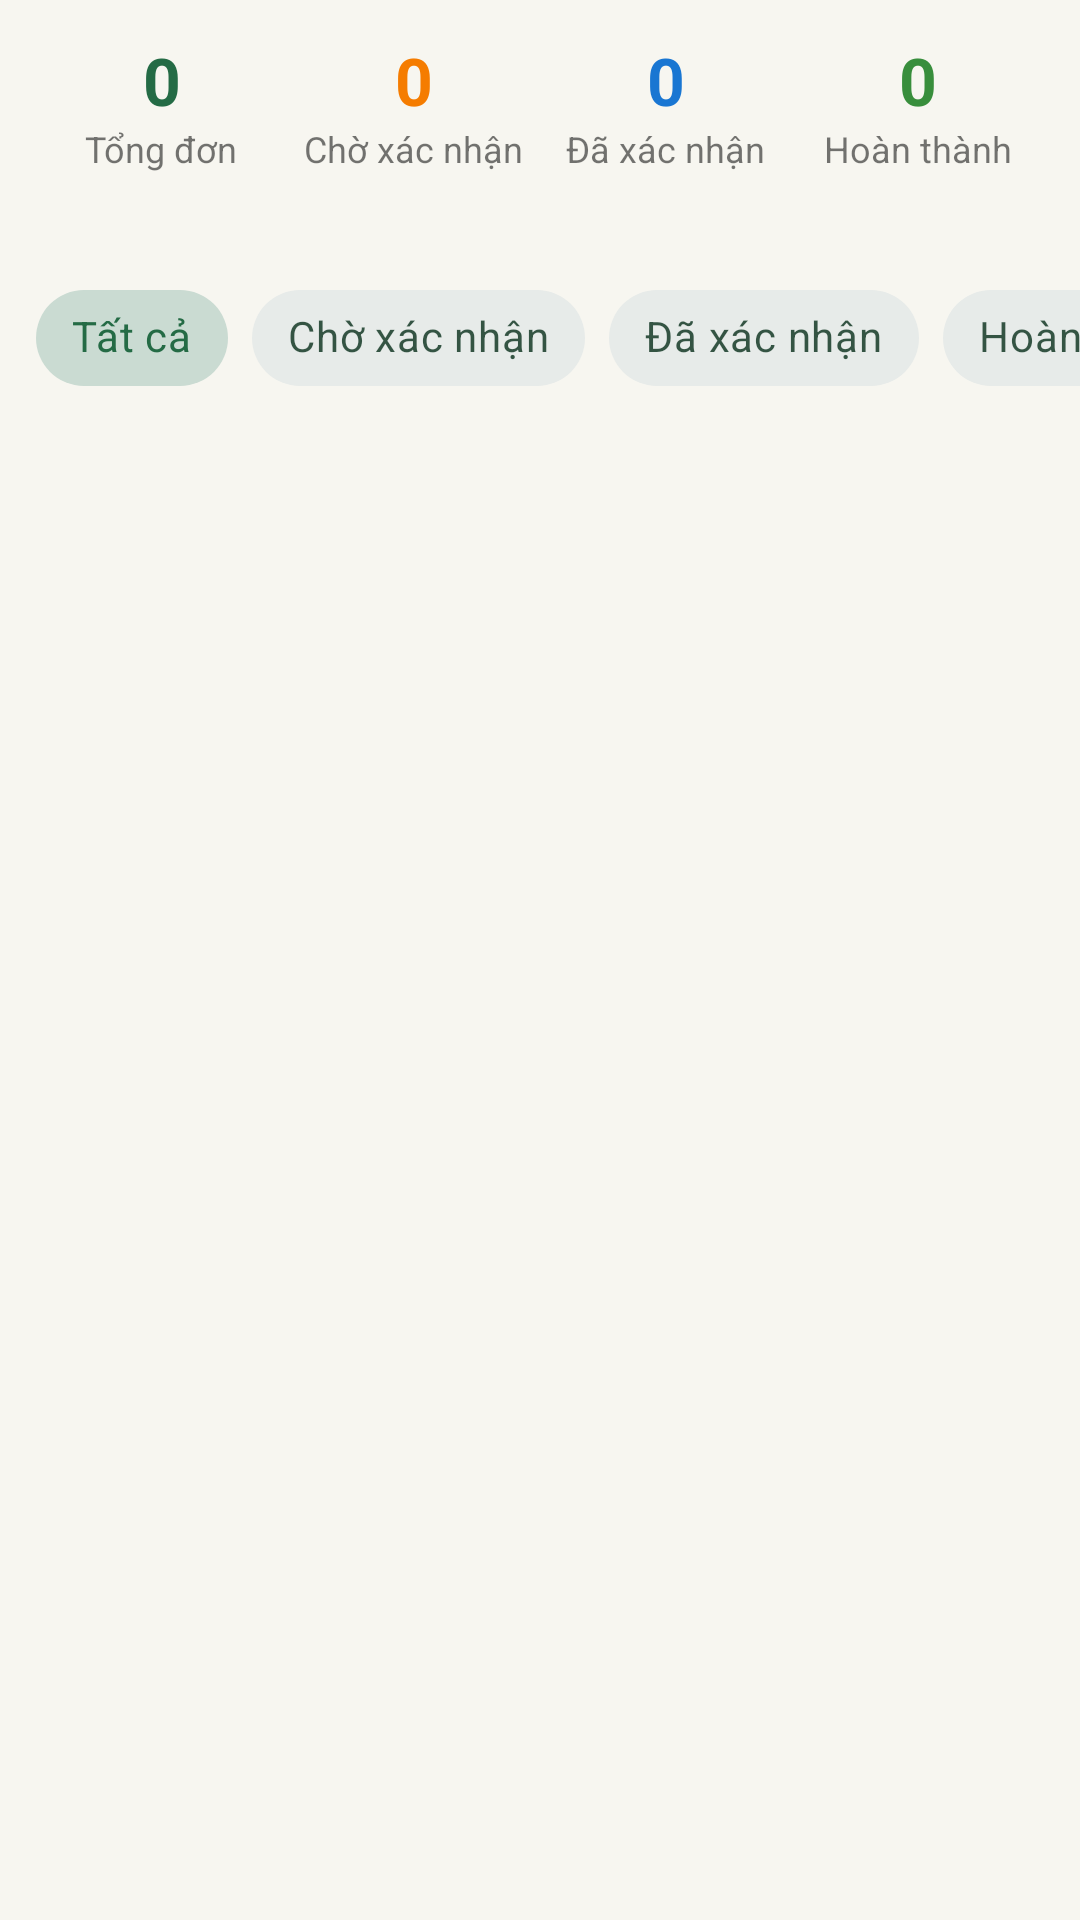

Reconstruct the res/layout file that produces this screen, plus the resources it refers to.
<!-- AndroidManifest.xml: application theme Theme.Bth2 -->
<!-- res/layout/activity_admin_order_management.xml -->
<?xml version="1.0" encoding="utf-8"?>
<LinearLayout xmlns:android="http://schemas.android.com/apk/res/android"
    xmlns:app="http://schemas.android.com/apk/res-auto"
    android:layout_width="match_parent"
    android:layout_height="match_parent"
    android:orientation="vertical">

    <LinearLayout
        android:layout_width="match_parent"
        android:layout_height="wrap_content"
        android:orientation="horizontal"
        android:paddingHorizontal="12dp"
        android:paddingTop="12dp">

        <LinearLayout
            android:layout_width="0dp"
            android:layout_height="wrap_content"
            android:layout_weight="1"
            android:gravity="center"
            android:orientation="vertical">

            <TextView
                android:id="@+id/textStatTotal"
                android:layout_width="wrap_content"
                android:layout_height="wrap_content"
                android:text="0"
                android:textColor="?attr/colorPrimary"
                android:textSize="22sp"
                android:textStyle="bold" />

            <TextView
                android:layout_width="wrap_content"
                android:layout_height="wrap_content"
                android:text="@string/admin_orders_stat_total"
                android:textSize="12sp" />
        </LinearLayout>
        <LinearLayout
            android:layout_width="0dp"
            android:layout_height="wrap_content"
            android:layout_weight="1"
            android:gravity="center"
            android:orientation="vertical">

            <TextView
                android:id="@+id/textStatPending"
                android:layout_width="wrap_content"
                android:layout_height="wrap_content"
                android:text="0"
                android:textColor="@color/order_status_pending"
                android:textSize="22sp"
                android:textStyle="bold" />

            <TextView
                android:layout_width="wrap_content"
                android:layout_height="wrap_content"
                android:text="@string/order_status_pending"
                android:textSize="12sp" />
        </LinearLayout>
        <LinearLayout
            android:layout_width="0dp"
            android:layout_height="wrap_content"
            android:layout_weight="1"
            android:gravity="center"
            android:orientation="vertical">

            <TextView
                android:id="@+id/textStatConfirmed"
                android:layout_width="wrap_content"
                android:layout_height="wrap_content"
                android:text="0"
                android:textColor="@color/order_status_confirmed"
                android:textSize="22sp"
                android:textStyle="bold" />

            <TextView
                android:layout_width="wrap_content"
                android:layout_height="wrap_content"
                android:text="@string/order_status_confirmed"
                android:textSize="12sp" />
        </LinearLayout>
        <LinearLayout
            android:layout_width="0dp"
            android:layout_height="wrap_content"
            android:layout_weight="1"
            android:gravity="center"
            android:orientation="vertical">

            <TextView
                android:id="@+id/textStatCompleted"
                android:layout_width="wrap_content"
                android:layout_height="wrap_content"
                android:text="0"
                android:textColor="@color/order_status_completed"
                android:textSize="22sp"
                android:textStyle="bold" />

            <TextView
                android:layout_width="wrap_content"
                android:layout_height="wrap_content"
                android:text="@string/order_status_completed"
                android:textSize="12sp" />
        </LinearLayout>
    </LinearLayout>

    <TextView
        android:id="@+id/textStatRevenue"
        android:layout_width="match_parent"
        android:layout_height="wrap_content"
        android:gravity="center"
        android:paddingVertical="6dp"
        android:textStyle="bold" />

    <HorizontalScrollView
        android:layout_width="match_parent"
        android:layout_height="wrap_content"
        android:scrollbars="none">

        <com.google.android.material.chip.ChipGroup
            android:id="@+id/chipGroupStatus"
            android:layout_width="wrap_content"
            android:layout_height="wrap_content"
            android:paddingHorizontal="12dp"
            app:checkedChip="@id/chipAll"
            app:selectionRequired="true"
            app:singleLine="true"
            app:singleSelection="true">

            <com.google.android.material.chip.Chip
                android:id="@+id/chipAll"
                style="@style/Widget.MaterialComponents.Chip.Choice"
                android:layout_width="wrap_content"
                android:layout_height="wrap_content"
                android:text="@string/admin_orders_filter_all" />

            <com.google.android.material.chip.Chip
                android:id="@+id/chipPending"
                style="@style/Widget.MaterialComponents.Chip.Choice"
                android:layout_width="wrap_content"
                android:layout_height="wrap_content"
                android:text="@string/order_status_pending" />

            <com.google.android.material.chip.Chip
                android:id="@+id/chipConfirmed"
                style="@style/Widget.MaterialComponents.Chip.Choice"
                android:layout_width="wrap_content"
                android:layout_height="wrap_content"
                android:text="@string/order_status_confirmed" />

            <com.google.android.material.chip.Chip
                android:id="@+id/chipCompleted"
                style="@style/Widget.MaterialComponents.Chip.Choice"
                android:layout_width="wrap_content"
                android:layout_height="wrap_content"
                android:text="@string/order_status_completed" />
        </com.google.android.material.chip.ChipGroup>
    </HorizontalScrollView>

    <FrameLayout
        android:layout_width="match_parent"
        android:layout_height="0dp"
        android:layout_weight="1">

        <androidx.recyclerview.widget.RecyclerView
            android:id="@+id/recyclerOrders"
            android:layout_width="match_parent"
            android:layout_height="match_parent"
            android:clipToPadding="false"
            android:paddingVertical="6dp" />

        <TextView
            android:id="@+id/textEmpty"
            android:layout_width="wrap_content"
            android:layout_height="wrap_content"
            android:layout_gravity="center"
            android:text="@string/admin_orders_empty"
            android:visibility="gone" />
    </FrameLayout>
</LinearLayout>
<!-- resources referenced by this layout -->
<resources>
  <color name="order_status_completed">#FF388E3C</color>
  <color name="order_status_confirmed">#FF1976D2</color>
  <color name="order_status_pending">#FFF57C00</color>
  <string name="admin_orders_empty">Không có đơn hàng</string>
  <string name="admin_orders_filter_all">Tất cả</string>
  <string name="admin_orders_stat_total">Tổng đơn</string>
  <string name="order_status_completed">Hoàn thành</string>
  <string name="order_status_confirmed">Đã xác nhận</string>
  <string name="order_status_pending">Chờ xác nhận</string>
  <style name="Theme.Bth2" parent="Theme.MaterialComponents.DayNight.DarkActionBar">
          <item name="colorPrimary">@color/shop_green</item>
          <item name="colorPrimaryVariant">@color/shop_green</item>
          <item name="colorOnPrimary">@color/shop_surface</item>
          <item name="colorSecondary">@color/shop_green</item>
          <item name="colorSurface">@color/shop_surface</item>
          <item name="colorOnSurface">@color/shop_ink</item>
          <item name="android:colorBackground">@color/shop_bg</item>
          <item name="android:windowBackground">@color/shop_bg</item>
          <item name="android:textColorPrimary">@color/shop_ink</item>
          <item name="android:textColorSecondary">@color/shop_muted</item>
          <item name="android:fontFamily">sans-serif</item>
          <item name="android:statusBarColor">@color/shop_bg</item>
          <item name="android:navigationBarColor">@color/shop_bg</item>
          <item name="android:windowLightStatusBar">true</item>
          <item name="android:windowLightNavigationBar">true</item>
          <item name="materialButtonStyle">@style/ShopButton</item>
          <item name="textInputStyle">@style/ShopInput</item>
          <item name="actionBarStyle">@style/ShopActionBar</item>
          <item name="actionBarTheme">@style/ShopActionBarOverlay</item>
      </style>
  <color name="shop_green">#246B45</color>
  <color name="shop_surface">#FFFFFF</color>
  <color name="shop_ink">#193D2A</color>
  <color name="shop_bg">#F7F6F0</color>
  <color name="shop_muted">#66736A</color>
  <style name="ShopButton" parent="Widget.MaterialComponents.Button"><item name="cornerRadius">16dp</item><item name="android:minHeight">56dp</item><item name="android:textAllCaps">false</item><item name="android:textSize">16sp</item><item name="android:fontFamily">sans-serif-medium</item></style>
  <style name="ShopInput" parent="Widget.MaterialComponents.TextInputLayout.OutlinedBox"><item name="boxCornerRadiusTopStart">16dp</item><item name="boxCornerRadiusTopEnd">16dp</item><item name="boxCornerRadiusBottomStart">16dp</item><item name="boxCornerRadiusBottomEnd">16dp</item><item name="boxBackgroundColor">@color/shop_surface</item></style>
  <style name="ShopActionBar" parent="Widget.AppCompat.ActionBar.Solid"><item name="background">@color/shop_bg</item><item name="titleTextStyle">@style/ShopActionTitle</item><item name="elevation">0dp</item></style>
  <style name="ShopActionBarOverlay" parent="ThemeOverlay.AppCompat"><item name="colorControlNormal">@color/shop_ink</item><item name="android:textColorPrimary">@color/shop_ink</item></style>
  <style name="ShopActionTitle" parent="TextAppearance.AppCompat.Widget.ActionBar.Title"><item name="android:textColor">@color/shop_ink</item><item name="android:fontFamily">sans-serif-medium</item><item name="android:textSize">18sp</item></style>
</resources>
